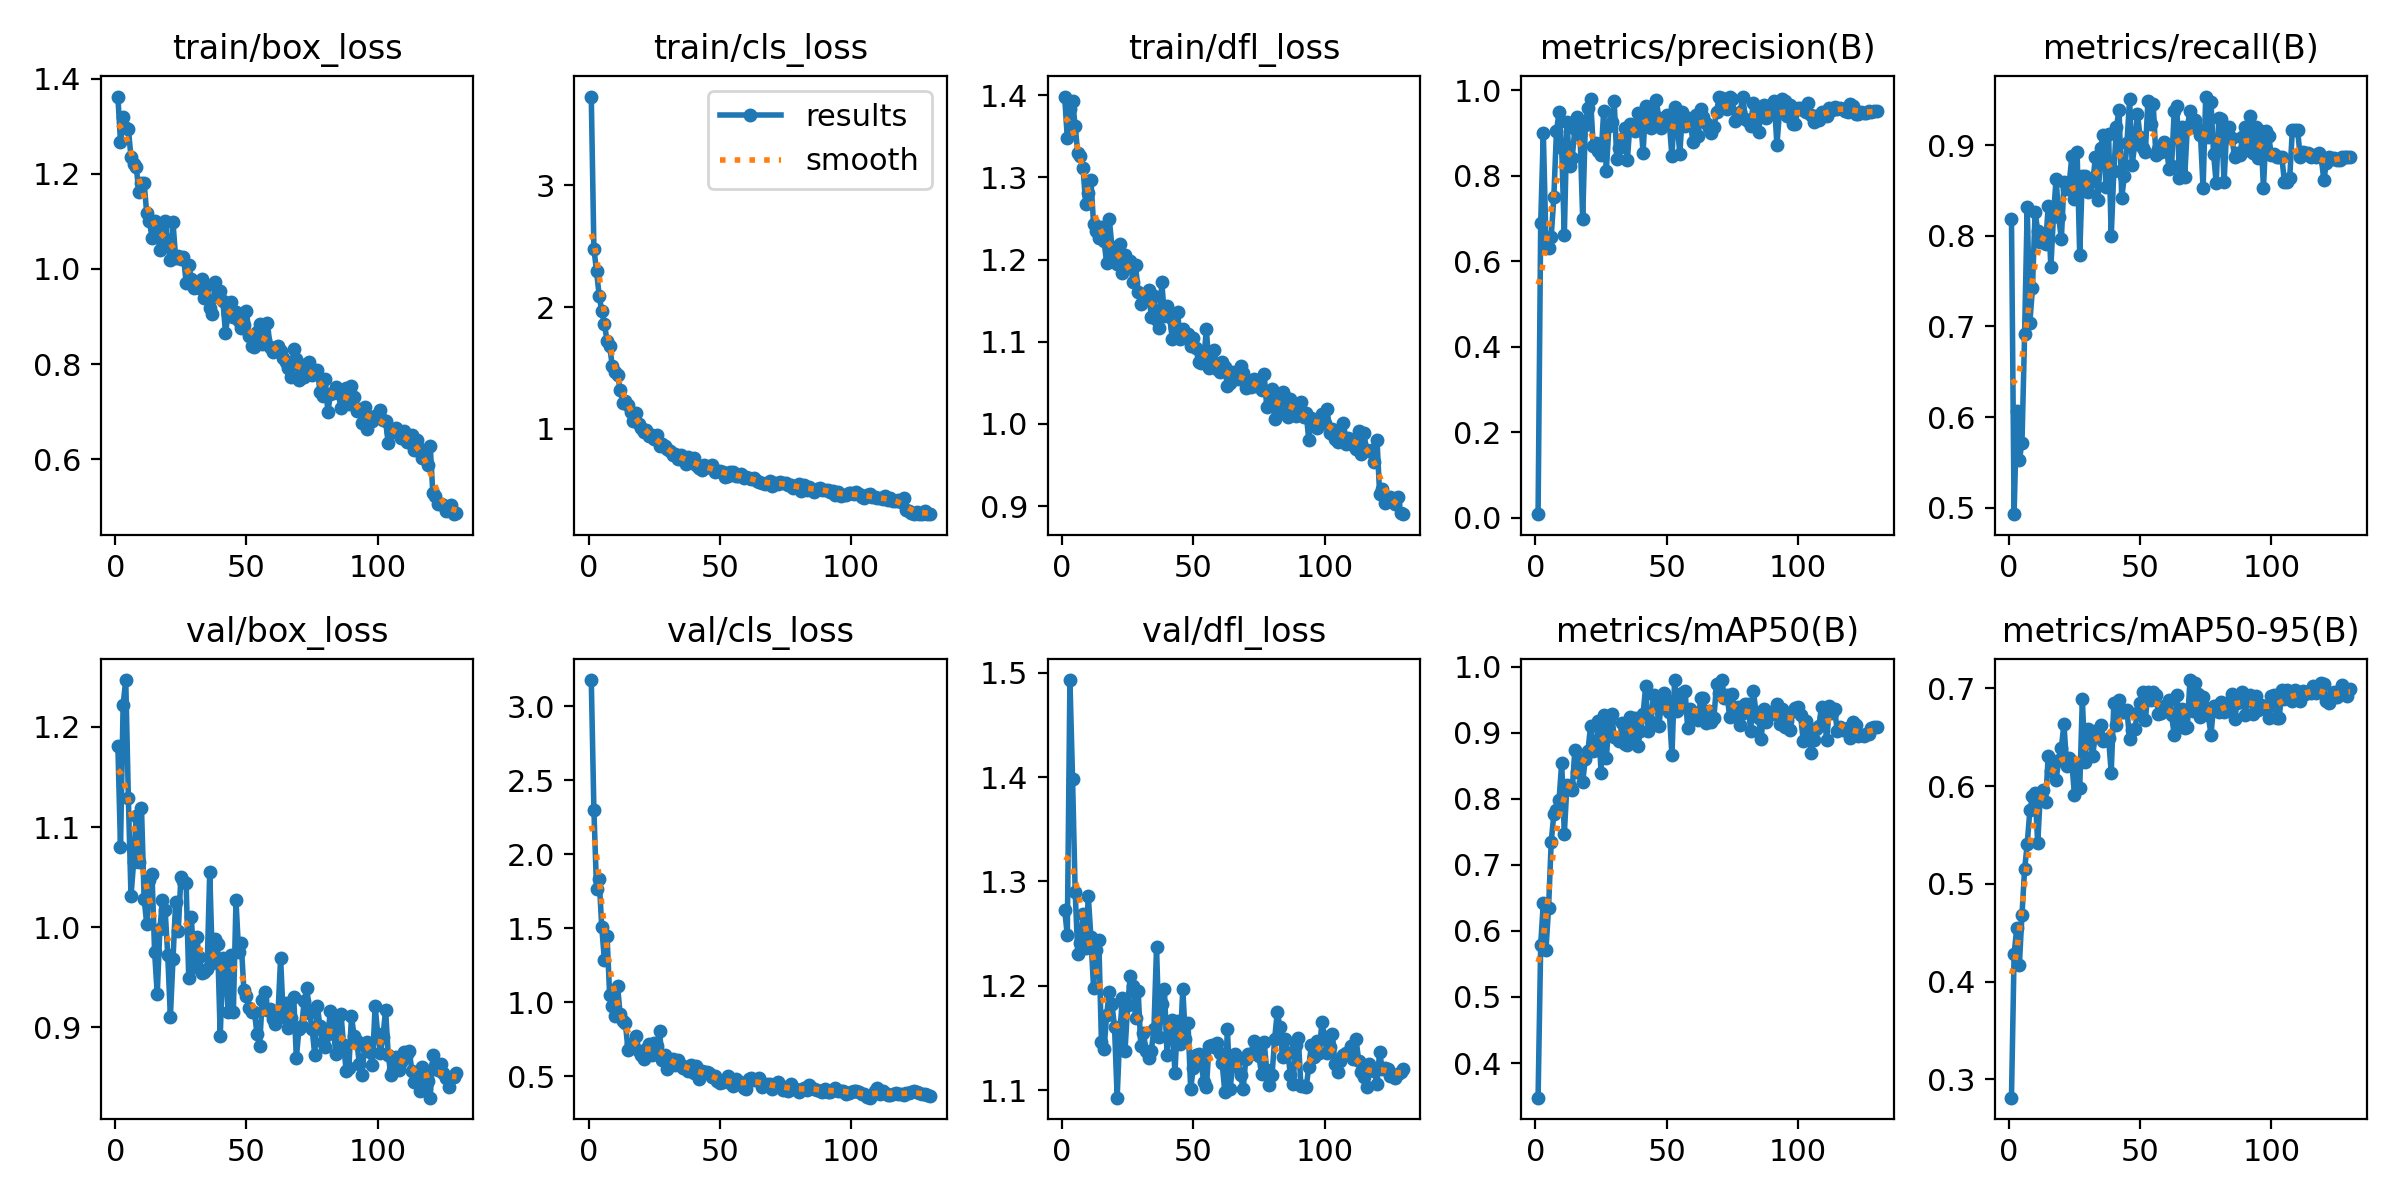

Source data for this figure (header and first rows):
epoch, train/box_loss, train/cls_loss, train/dfl_loss, metrics/precision(B), metrics/recall(B), metrics/mAP50(B), metrics/mAP50-95(B), val/box_loss, val/cls_loss, val/dfl_loss, lr/pg0, lr/pg1, lr/pg2
1, 1.362, 3.728, 1.399, 0.00875, 0.8185, 0.3475, 0.2813, 1.181, 3.175, 1.272, 0.0003238, 0.0003238, 0.0003238
2, 1.267, 2.479, 1.348, 0.6893, 0.4929, 0.5793, 0.4281, 1.08, 2.297, 1.249, 0.0006521, 0.0006521, 0.0006521
3, 1.319, 2.295, 1.383, 0.8999, 0.6072, 0.6431, 0.4546, 1.222, 1.768, 1.493, 0.0009754, 0.0009754, 0.0009754
4, 1.297, 2.095, 1.393, 0.6452, 0.5524, 0.5708, 0.4174, 1.247, 1.832, 1.399, 0.0009771, 0.0009771, 0.0009771
5, 1.294, 1.966, 1.362, 0.6313, 0.5719, 0.6353, 0.4682, 1.129, 1.507, 1.29, 0.0009695, 0.0009695, 0.0009695
6, 1.235, 1.865, 1.329, 0.6569, 0.6913, 0.7345, 0.5149, 1.031, 1.284, 1.23, 0.0009619, 0.0009619, 0.0009619
7, 1.221, 1.72, 1.327, 0.7491, 0.8315, 0.7771, 0.5407, 1.065, 1.449, 1.241, 0.0009543, 0.0009543, 0.0009543
8, 1.215, 1.679, 1.311, 0.904, 0.7043, 0.7828, 0.575, 1.111, 1.05, 1.269, 0.0009467, 0.0009467, 0.0009467
9, 1.162, 1.517, 1.268, 0.9485, 0.7422, 0.7985, 0.5894, 1.065, 0.9742, 1.236, 0.0009391, 0.0009391, 0.0009391
10, 1.181, 1.469, 1.281, 0.864, 0.8267, 0.8549, 0.5928, 1.119, 0.9084, 1.286, 0.0009315, 0.0009315, 0.0009315
11, 1.181, 1.443, 1.296, 0.6609, 0.8051, 0.7469, 0.5413, 1.028, 1.11, 1.246, 0.0009239, 0.0009239, 0.0009239
12, 1.117, 1.322, 1.244, 0.9262, 0.793, 0.8216, 0.5921, 1.004, 0.9184, 1.198, 0.0009162, 0.0009162, 0.0009162
13, 1.101, 1.211, 1.235, 0.8219, 0.7982, 0.8193, 0.5964, 1.047, 0.8749, 1.235, 0.0009086, 0.0009086, 0.0009086
14, 1.066, 1.225, 1.226, 0.842, 0.7905, 0.8133, 0.5837, 1.053, 0.8578, 1.244, 0.000901, 0.000901, 0.000901
15, 1.102, 1.193, 1.24, 0.9089, 0.833, 0.8734, 0.6305, 0.975, 0.6758, 1.147, 0.0008934, 0.0008934, 0.0008934
16, 1.079, 1.136, 1.223, 0.9368, 0.7651, 0.8407, 0.6159, 0.9329, 0.7171, 1.139, 0.0008858, 0.0008858, 0.0008858
17, 1.039, 1.063, 1.195, 0.8956, 0.8222, 0.8574, 0.6218, 0.998, 0.715, 1.173, 0.0008781, 0.0008781, 0.0008781
18, 1.084, 1.13, 1.249, 0.6998, 0.8631, 0.8254, 0.6065, 1.027, 0.7749, 1.194, 0.0008705, 0.0008705, 0.0008705
19, 1.101, 1.038, 1.216, 0.9185, 0.8209, 0.8609, 0.6265, 1.018, 0.6675, 1.183, 0.0008629, 0.0008629, 0.0008629
20, 1.052, 1.009, 1.202, 0.9586, 0.7962, 0.8726, 0.639, 0.9719, 0.6435, 1.16, 0.0008553, 0.0008553, 0.0008553
21, 1.018, 0.9699, 1.194, 0.9802, 0.8589, 0.9106, 0.6636, 0.9106, 0.6153, 1.093, 0.0008477, 0.0008477, 0.0008477
22, 1.098, 0.9865, 1.218, 0.8693, 0.852, 0.872, 0.6203, 0.9685, 0.6814, 1.155, 0.0008401, 0.0008401, 0.0008401
23, 1.024, 0.9395, 1.184, 0.8762, 0.8578, 0.8742, 0.6282, 1.025, 0.718, 1.188, 0.0008325, 0.0008325, 0.0008325
24, 1.028, 0.9462, 1.206, 0.8588, 0.8877, 0.9179, 0.6244, 0.9958, 0.6455, 1.138, 0.0008249, 0.0008249, 0.0008249
25, 1.02, 0.9193, 1.194, 0.8486, 0.8407, 0.8396, 0.5904, 1.05, 0.7241, 1.182, 0.0008172, 0.0008172, 0.0008172
26, 1.026, 0.9518, 1.198, 0.9511, 0.8926, 0.9266, 0.6212, 1.046, 0.7011, 1.21, 0.0008096, 0.0008096, 0.0008096
27, 0.9715, 0.8603, 1.173, 0.8114, 0.779, 0.8613, 0.5981, 1.044, 0.8058, 1.2, 0.000802, 0.000802, 0.000802
28, 1.009, 0.877, 1.193, 0.9162, 0.8663, 0.9174, 0.6889, 0.9489, 0.6095, 1.169, 0.0007944, 0.0007944, 0.0007944
29, 0.9784, 0.8569, 1.16, 0.9255, 0.8657, 0.9286, 0.6242, 1.01, 0.6421, 1.195, 0.0007868, 0.0007868, 0.0007868
30, 0.9609, 0.8302, 1.146, 0.9736, 0.8488, 0.8942, 0.6581, 0.9604, 0.5479, 1.142, 0.0007792, 0.0007792, 0.0007792
31, 0.9629, 0.814, 1.156, 0.8383, 0.8613, 0.8926, 0.6456, 0.9904, 0.5836, 1.155, 0.0007715, 0.0007715, 0.0007715
32, 0.9595, 0.7891, 1.153, 0.8641, 0.8602, 0.888, 0.6312, 0.9701, 0.6151, 1.137, 0.0007639, 0.0007639, 0.0007639
33, 0.9787, 0.7925, 1.163, 0.8848, 0.8874, 0.9147, 0.6559, 0.9539, 0.5778, 1.131, 0.0007563, 0.0007563, 0.0007563
34, 0.9384, 0.7515, 1.13, 0.9114, 0.8398, 0.8839, 0.6531, 0.955, 0.6101, 1.138, 0.0007487, 0.0007487, 0.0007487
35, 0.9657, 0.7858, 1.156, 0.8359, 0.8975, 0.8811, 0.6628, 0.9584, 0.5725, 1.159, 0.0007411, 0.0007411, 0.0007411
36, 0.917, 0.7415, 1.126, 0.9198, 0.9115, 0.9246, 0.6463, 1.055, 0.5565, 1.237, 0.0007335, 0.0007335, 0.0007335
37, 0.9061, 0.708, 1.117, 0.9101, 0.854, 0.8941, 0.6471, 0.9643, 0.5633, 1.151, 0.0007258, 0.0007258, 0.0007258
38, 0.9734, 0.7663, 1.172, 0.9047, 0.9123, 0.9231, 0.6489, 0.9884, 0.5323, 1.182, 0.0007182, 0.0007182, 0.0007182
39, 0.94, 0.7396, 1.131, 0.9464, 0.7994, 0.8803, 0.6137, 0.9833, 0.5792, 1.197, 0.0007106, 0.0007106, 0.0007106
40, 0.9542, 0.7637, 1.143, 0.9377, 0.8716, 0.9026, 0.6847, 0.8912, 0.5248, 1.134, 0.000703, 0.000703, 0.000703
41, 0.9334, 0.7029, 1.13, 0.8539, 0.9204, 0.9282, 0.662, 0.9696, 0.5665, 1.16, 0.0006954, 0.0006954, 0.0006954
42, 0.8651, 0.6748, 1.104, 0.9641, 0.9394, 0.9709, 0.6876, 0.9603, 0.4822, 1.168, 0.0006878, 0.0006878, 0.0006878
43, 0.9051, 0.6656, 1.116, 0.9502, 0.8421, 0.9021, 0.6755, 0.9149, 0.537, 1.116, 0.0006802, 0.0006802, 0.0006802
44, 0.9315, 0.7007, 1.137, 0.9124, 0.8657, 0.9159, 0.6755, 0.972, 0.5296, 1.167, 0.0006725, 0.0006725, 0.0006725
45, 0.8994, 0.6871, 1.103, 0.9297, 0.903, 0.9581, 0.6776, 0.9156, 0.5253, 1.144, 0.0006649, 0.0006649, 0.0006649
46, 0.9102, 0.686, 1.115, 0.9775, 0.9506, 0.9537, 0.6479, 1.027, 0.5188, 1.197, 0.0006573, 0.0006573, 0.0006573
47, 0.8906, 0.703, 1.111, 0.9345, 0.8787, 0.9102, 0.6573, 0.9755, 0.4918, 1.149, 0.0006497, 0.0006497, 0.0006497
48, 0.8765, 0.6446, 1.109, 0.9111, 0.9019, 0.9453, 0.6585, 0.9839, 0.5008, 1.164, 0.0006421, 0.0006421, 0.0006421
49, 0.8816, 0.652, 1.095, 0.9228, 0.9345, 0.9604, 0.6742, 0.9371, 0.4702, 1.101, 0.0006345, 0.0006345, 0.0006345
50, 0.9107, 0.6538, 1.104, 0.9428, 0.9095, 0.9491, 0.6848, 0.9317, 0.4542, 1.121, 0.0006268, 0.0006268, 0.0006268
51, 0.8586, 0.6467, 1.092, 0.9232, 0.8974, 0.9322, 0.6962, 0.9195, 0.4634, 1.134, 0.0006192, 0.0006192, 0.0006192
52, 0.8389, 0.6083, 1.076, 0.8449, 0.8926, 0.8663, 0.6677, 0.9155, 0.4699, 1.135, 0.0006116, 0.0006116, 0.0006116
53, 0.8367, 0.6144, 1.075, 0.9605, 0.9493, 0.98, 0.6966, 0.9157, 0.4991, 1.126, 0.000604, 0.000604, 0.000604
54, 0.8667, 0.6459, 1.079, 0.9222, 0.9236, 0.9333, 0.688, 0.8934, 0.4531, 1.107, 0.0005964, 0.0005964, 0.0005964
55, 0.8844, 0.6447, 1.115, 0.8512, 0.9459, 0.9416, 0.6959, 0.8817, 0.4349, 1.103, 0.0005888, 0.0005888, 0.0005888
56, 0.8417, 0.6089, 1.067, 0.9484, 0.8896, 0.9609, 0.6932, 0.9276, 0.4844, 1.142, 0.0005812, 0.0005812, 0.0005812
57, 0.8515, 0.6089, 1.071, 0.9168, 0.8957, 0.9642, 0.6732, 0.9355, 0.469, 1.143, 0.0005735, 0.0005735, 0.0005735
58, 0.8854, 0.628, 1.091, 0.9352, 0.8926, 0.9067, 0.675, 0.9171, 0.4568, 1.141, 0.0005659, 0.0005659, 0.0005659
59, 0.8362, 0.5983, 1.067, 0.925, 0.9032, 0.936, 0.6814, 0.918, 0.4211, 1.145, 0.0005583, 0.0005583, 0.0005583
60, 0.8247, 0.6066, 1.063, 0.8799, 0.8998, 0.9226, 0.6802, 0.9081, 0.4136, 1.136, 0.0005507, 0.0005507, 0.0005507
... 70 more rows
